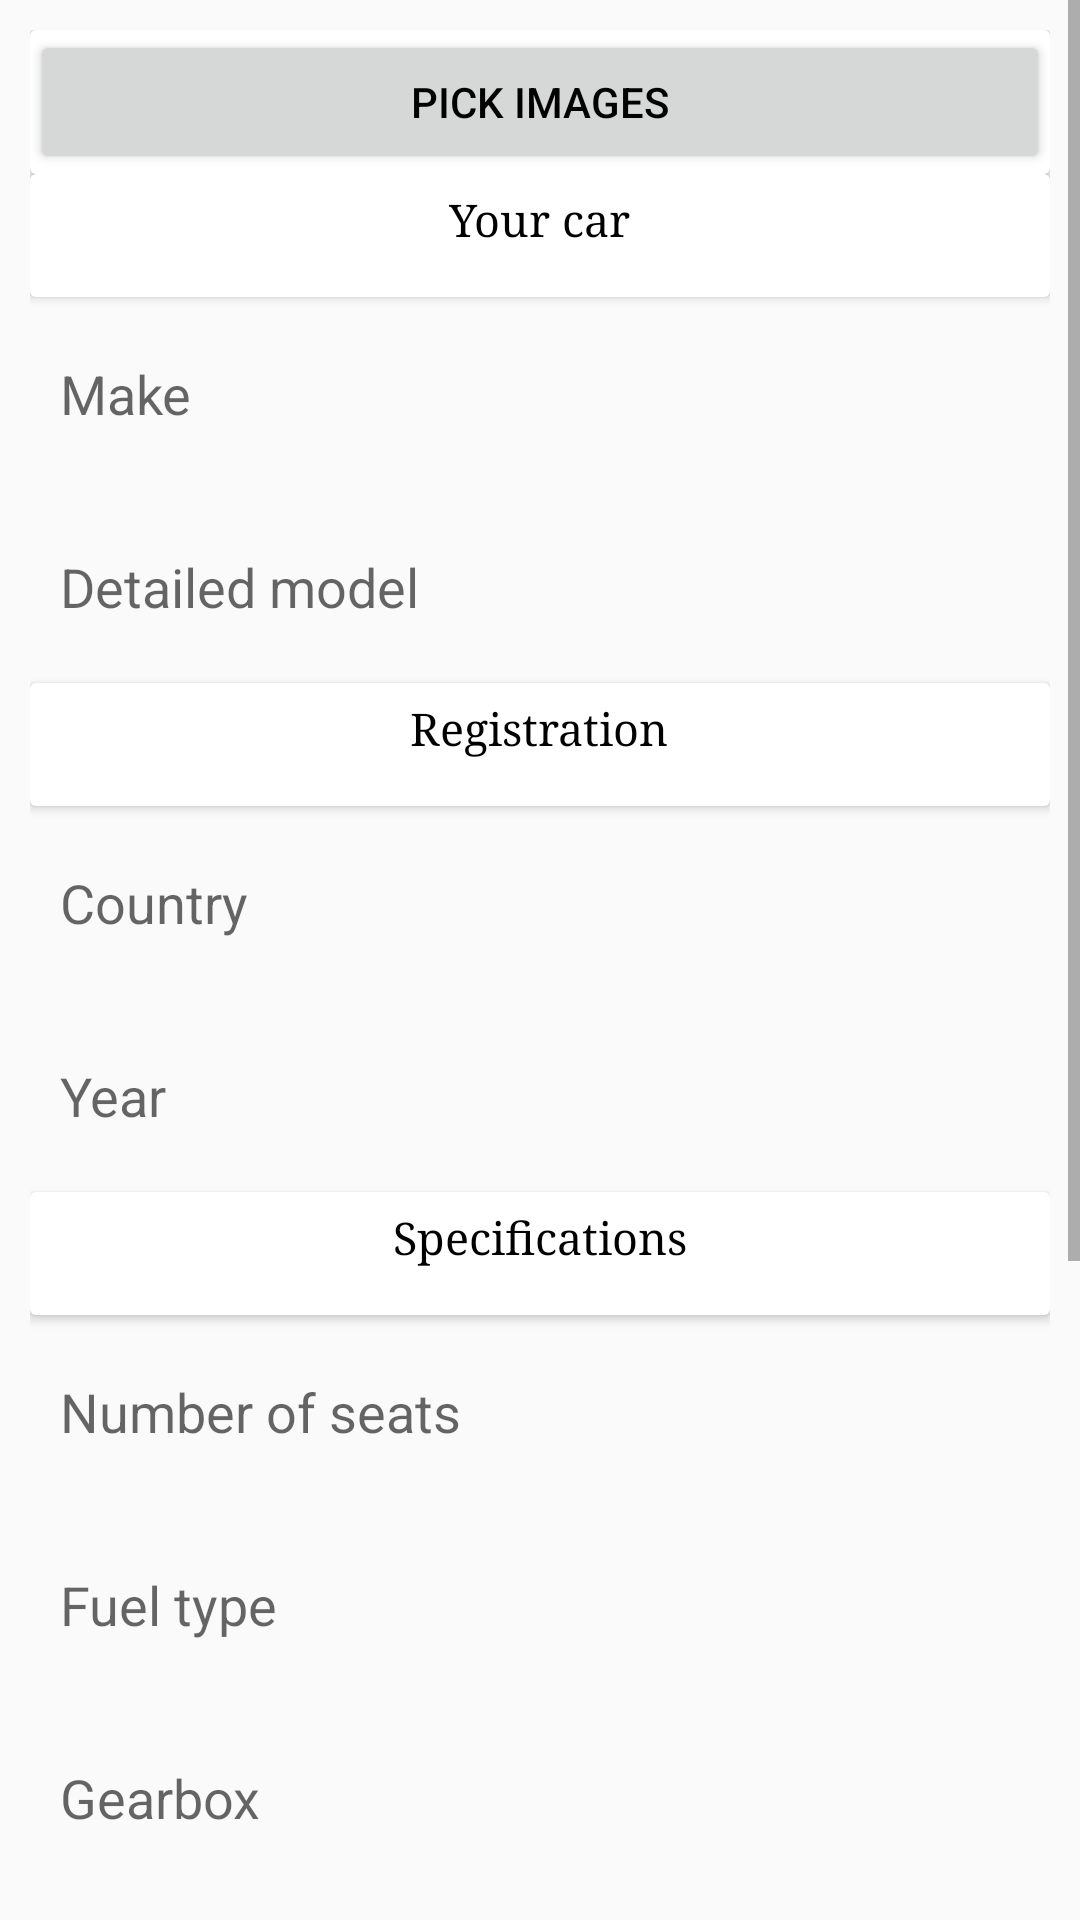

Write the Android layout XML for this screen, with the resource values it uses.
<!-- AndroidManifest.xml: application theme MyMaterialTheme -->
<!-- res/layout/listcar.xml -->
<?xml version="1.0" encoding="utf-8"?>
<ScrollView xmlns:android="http://schemas.android.com/apk/res/android"
    android:layout_width="match_parent"
    android:layout_height="match_parent"
    >

<LinearLayout
    android:layout_width="match_parent" android:layout_height="match_parent"
    android:padding="10dp"
    android:orientation="vertical">

    <android.support.v7.widget.CardView
        android:layout_width="match_parent"
        android:layout_height="wrap_content"
        android:id="@+id/cv"
        >
        <Button
            android:id="@+id/get_images"
            android:layout_width="match_parent"
            android:layout_height="wrap_content"
            android:text="Pick images"
            android:textColor="#000000"/>

        <HorizontalScrollView
            android:id="@+id/hori_scroll_view"
            android:layout_width="match_parent"
            android:layout_height="wrap_content"
            android:fillViewport="false"
            android:foregroundGravity="left"
            >


            <LinearLayout
                android:id="@+id/selected_photos_container"
                android:layout_width="match_parent"
                android:layout_height="wrap_content"
                android:layout_gravity="left"
                android:animateLayoutChanges="true"
                android:gravity="left"
                android:orientation="horizontal"
                android:visibility="visible">


                
            </LinearLayout>
        </HorizontalScrollView>

        </android.support.v7.widget.CardView>

    <android.support.v7.widget.CardView
        android:layout_width="match_parent"
        android:layout_height="wrap_content"
        android:id="@+id/cv1"
        android:paddingTop="5dp"
        >

        <TextView
            android:id="@+id/your_car"
            android:layout_width="wrap_content"
            android:layout_height="wrap_content"
            android:layout_gravity="center_horizontal"
            android:layout_marginBottom="16dp"
            android:layout_marginTop="5dp"
            android:text="Your car"
            android:textColor="@android:color/black"
            android:textSize="15sp"
            android:typeface="serif" />

    </android.support.v7.widget.CardView>

    <EditText
        android:layout_width="match_parent"
        android:layout_height="wrap_content"
        android:layout_marginBottom="10dp"
        android:layout_marginTop="10dp"
        android:padding="10dp"
        android:backgroundTint="@color/colorPrimaryDark"
        android:hint="Make"
        android:background="@drawable/border"
        android:inputType="text" />

    <EditText
        android:layout_width="match_parent"
        android:layout_height="wrap_content"
        android:layout_marginBottom="10dp"
        android:layout_marginTop="10dp"
        android:padding="10dp"
        android:backgroundTint="@color/colorPrimaryDark"
        android:hint="Detailed model"
        android:background="@drawable/border"
        android:inputType="text" />

    <android.support.v7.widget.CardView
        android:layout_width="match_parent"
        android:layout_height="wrap_content"
        android:id="@+id/cv2">

        <TextView
            android:id="@+id/reg"
            android:layout_width="wrap_content"
            android:layout_height="wrap_content"
            android:layout_gravity="center_horizontal"
            android:layout_marginBottom="16dp"
            android:layout_marginTop="5dp"
            android:text="Registration"
            android:textColor="@android:color/black"
            android:textSize="15sp"
            android:typeface="serif" />

    </android.support.v7.widget.CardView>

    <EditText
        android:layout_width="match_parent"
        android:layout_height="wrap_content"
        android:layout_marginBottom="10dp"
        android:layout_marginTop="10dp"
        android:padding="10dp"
        android:backgroundTint="@color/colorPrimaryDark"
        android:hint="Country"
        android:background="@drawable/border"
        android:inputType="text" />

    <EditText
        android:layout_width="match_parent"
        android:layout_height="wrap_content"
        android:layout_marginBottom="10dp"
        android:layout_marginTop="10dp"
        android:padding="10dp"
        android:backgroundTint="@color/colorPrimaryDark"
        android:hint="Year"
        android:background="@drawable/border"
        android:inputType="number" />

    <android.support.v7.widget.CardView
        android:layout_width="match_parent"
        android:layout_height="wrap_content"
        android:id="@+id/cv3">

        <TextView
            android:id="@+id/specs"
            android:layout_width="wrap_content"
            android:layout_height="wrap_content"
            android:layout_gravity="center_horizontal"
            android:layout_marginBottom="16dp"
            android:layout_marginTop="5dp"
            android:text="Specifications"
            android:textColor="@android:color/black"
            android:textSize="15sp"
            android:typeface="serif" />

    </android.support.v7.widget.CardView>

    <EditText
        android:layout_width="match_parent"
        android:layout_height="wrap_content"
        android:layout_marginBottom="10dp"
        android:layout_marginTop="10dp"
        android:padding="10dp"
        android:backgroundTint="@color/colorPrimaryDark"
        android:hint="Number of seats"
        android:background="@drawable/border"
        android:inputType="number" />

    <EditText
        android:layout_width="match_parent"
        android:layout_height="wrap_content"
        android:layout_marginBottom="10dp"
        android:layout_marginTop="10dp"
        android:padding="10dp"
        android:backgroundTint="@color/colorPrimaryDark"
        android:hint="Fuel type"
        android:background="@drawable/border"
        android:inputType="text" />

    <EditText
        android:layout_width="match_parent"
        android:layout_height="wrap_content"
        android:layout_marginBottom="10dp"
        android:layout_marginTop="10dp"
        android:padding="10dp"
        android:backgroundTint="@color/colorPrimaryDark"
        android:hint="Gearbox"
        android:background="@drawable/border"
        android:inputType="text" />

    <EditText
        android:layout_width="match_parent"
        android:layout_height="wrap_content"
        android:layout_marginBottom="10dp"
        android:layout_marginTop="10dp"
        android:padding="10dp"
        android:backgroundTint="@color/colorPrimaryDark"
        android:hint="Mileage"
        android:background="@drawable/border"
        android:inputType="text" />

    <android.support.v7.widget.CardView
        android:layout_width="match_parent"
        android:layout_height="wrap_content"
        android:id="@+id/cv4">

        <TextView
            android:id="@+id/address"
            android:layout_width="wrap_content"
            android:layout_height="wrap_content"
            android:layout_gravity="center_horizontal"
            android:layout_marginBottom="16dp"
            android:layout_marginTop="5dp"
            android:text="Address"
            android:textColor="@android:color/black"
            android:textSize="15sp"
            android:typeface="serif" />

    </android.support.v7.widget.CardView>

    <EditText
        android:layout_width="match_parent"
        android:layout_height="wrap_content"
        android:layout_marginBottom="10dp"
        android:layout_marginTop="10dp"
        android:padding="10dp"
        android:backgroundTint="@color/colorPrimaryDark"
        android:hint="Primary address"
        android:background="@drawable/border"
        android:inputType="textMultiLine" />

    <android.support.v7.widget.CardView
        android:layout_width="match_parent"
        android:layout_height="wrap_content"
        android:id="@+id/cv5">

        <TextView
            android:id="@+id/conct"
            android:layout_width="wrap_content"
            android:layout_height="wrap_content"
            android:layout_gravity="center_horizontal"
            android:layout_marginBottom="16dp"
            android:layout_marginTop="5dp"
            android:text="Contact"
            android:textColor="@android:color/black"
            android:textSize="15sp"
            android:typeface="serif" />

    </android.support.v7.widget.CardView>

    <EditText
        android:layout_width="match_parent"
        android:layout_height="wrap_content"
        android:layout_marginBottom="10dp"
        android:layout_marginTop="10dp"
        android:padding="10dp"
        android:backgroundTint="@color/colorPrimaryDark"
        android:hint="Phone number"
        android:background="@drawable/border"
        android:inputType="number" />

    <Button
        android:layout_width="wrap_content"
        android:layout_height="wrap_content"
        android:text="Publish"
        android:background="#33ffc1"
        android:layout_marginTop="10dp"
        android:layout_gravity="center_horizontal"
        android:theme="@style/MyButton"
        style="@style/Widget.AppCompat.Button.Borderless"/>


</LinearLayout>
    </ScrollView>
<!-- resources referenced by this layout -->
<resources>
  <color name="colorPrimaryDark">#F26E01</color>
  <style name="MyButton" parent="Theme.AppCompat.Light">
          <item name="colorControlHighlight">#33ffc1</item>
      </style>
  <style name="MyMaterialTheme" parent="MyMaterialTheme.Base">
  
      </style>
  <style name="MyMaterialTheme.Base" parent="Theme.AppCompat.Light.DarkActionBar">
      <item name="windowNoTitle">true</item>
      <item name="windowActionBar">false</item>
      <item name="colorPrimary">@color/colorPrimary</item>
      <item name="colorPrimaryDark">@color/colorPrimaryDark</item>
      <item name="colorAccent">@color/colorAccent</item>
      </style>
  <color name="colorPrimary">#FD8701</color>
  <color name="colorAccent">#447283</color>
</resources>
